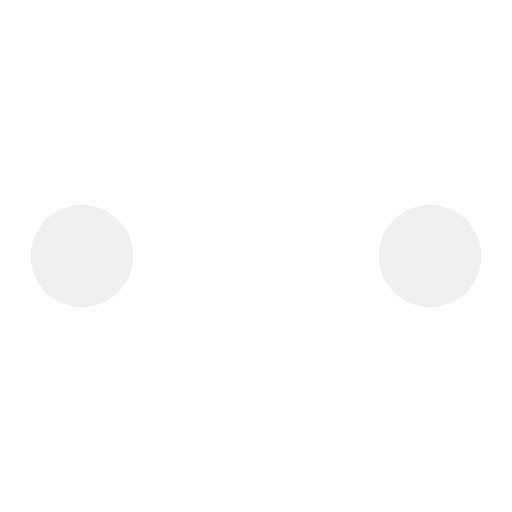
t = 0.00 s
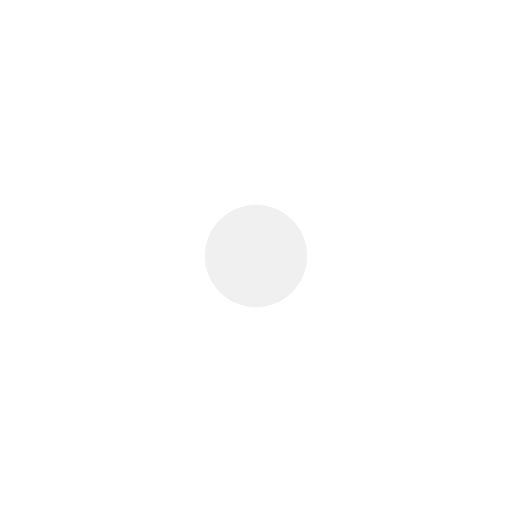
t = 0.38 s
t = 0.81 s: frame unchanged from t = 0.00 s, image omitted
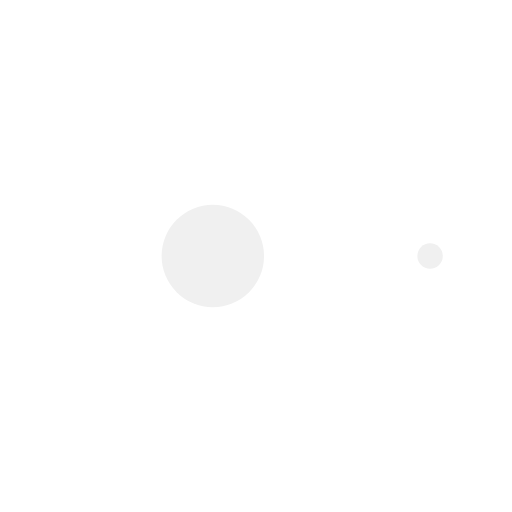
t = 1.19 s
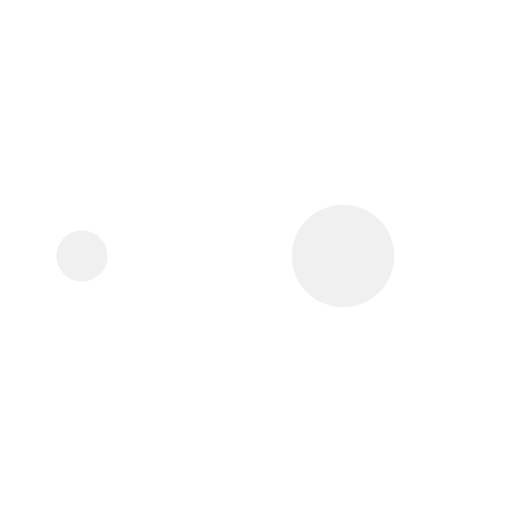
t = 1.63 s
t = 2.00 s: frame unchanged from t = 0.00 s, image omitted

The animated SVG that drew these frames (rendered in a browser with its animation timeline set to each time). Animation: 50 SMIL elements (animate=50); one cycle of 2.00 s.

<?xml version="1.0" encoding="utf-8"?><svg width='60px' height='60px' xmlns="http://www.w3.org/2000/svg" viewBox="0 0 100 100" preserveAspectRatio="xMidYMid" class="uil-ellipsis"><circle cx="16" cy="50" r="10" fill="#ffffff" transform="rotate( 50 50)"><animate id="anir11" attributeName="r" from="0" to="10" begin="0s;anir14.end" dur="0.25s" fill="freeze"></animate><animate id="anir12" attributeName="r" from="10" to="10" begin="anir11.end" dur="1.25s" fill="freeze"></animate><animate id="anir13" attributeName="r" from="10" to="0" begin="anir12.end" dur="0.25s" fill="freeze"></animate><animate id="anir14" attributeName="r" from="0" to="0" begin="anir13.end" dur="0.25s" fill="freeze"></animate><animate id="anix11" attributeName="cx" from="16" to="16" begin="0s;anix18.end" dur="0.25s" fill="freeze"></animate><animate id="anix12" attributeName="cx" from="16" to="16" begin="anix11.end" dur="0.25s" fill="freeze"></animate><animate id="anix13" attributeName="cx" from="16" to="50" begin="anix12.end" dur="0.25s" fill="freeze"></animate><animate id="anix14" attributeName="cx" from="50" to="50" begin="anix13.end" dur="0.25s" fill="freeze"></animate><animate id="anix10" attributeName="cx" from="50" to="84" begin="anix14.end" dur="0.25s" fill="freeze"></animate><animate id="anix16" attributeName="cx" from="84" to="84" begin="anix10.end" dur="0.25s" fill="freeze"></animate><animate id="anix17" attributeName="cx" from="84" to="84" begin="anix16.end" dur="0.25s" fill="freeze"></animate><animate id="anix18" attributeName="cx" from="84" to="16" begin="anix17.end" dur="0.25s" fill="freeze"></animate></circle><circle cx="50" cy="50" r="10" fill="#f0f0f0" transform="rotate( 50 50)"><animate id="anir21" attributeName="r" from="10" to="10" begin="0s;anir25.end" dur="1s" fill="freeze"></animate><animate id="anir22" attributeName="r" from="10" to="0" begin="anir21.end" dur="0.25s" fill="freeze"></animate><animate id="anir23" attributeName="r" from="0" to="0" begin="anir22.end" dur="0.25s" fill="freeze"></animate><animate id="anir24" attributeName="r" from="0" to="10" begin="anir23.end" dur="0.25s" fill="freeze"></animate><animate id="anir25" attributeName="r" from="10" to="10" begin="anir24.end" dur="0.25s" fill="freeze"></animate><animate id="anix21" attributeName="cx" from="16" to="50" begin="0s;anix28.end" dur="0.25s" fill="freeze"></animate><animate id="anix22" attributeName="cx" from="50" to="50" begin="anix21.end" dur="0.25s" fill="freeze"></animate><animate id="anix23" attributeName="cx" from="50" to="84" begin="anix22.end" dur="0.25s" fill="freeze"></animate><animate id="anix24" attributeName="cx" from="84" to="84" begin="anix23.end" dur="0.25s" fill="freeze"></animate><animate id="anix25" attributeName="cx" from="84" to="84" begin="anix24.end" dur="0.25s" fill="freeze"></animate><animate id="anix26" attributeName="cx" from="84" to="16" begin="anix25.end" dur="0.25s" fill="freeze"></animate><animate id="anix27" attributeName="cx" from="16" to="16" begin="anix26.end" dur="0.25s" fill="freeze"></animate><animate id="anix28" attributeName="cx" from="16" to="16" begin="anix27.end" dur="0.25s" fill="freeze"></animate></circle><circle cx="84" cy="50" r="10" fill="#ffffff" transform="rotate( 50 50)"><animate id="anir31" attributeName="r" from="10" to="10" begin="0s;anir35.end" dur="0.5s" fill="freeze"></animate><animate id="anir32" attributeName="r" from="10" to="0" begin="anir31.end" dur="0.25s" fill="freeze"></animate><animate id="anir33" attributeName="r" from="0" to="0" begin="anir32.end" dur="0.25s" fill="freeze"></animate><animate id="anir34" attributeName="r" from="0" to="10" begin="anir33.end" dur="0.25s" fill="freeze"></animate><animate id="anir35" attributeName="r" from="10" to="10" begin="anir34.end" dur="0.75s" fill="freeze"></animate><animate id="anix31" attributeName="cx" from="50" to="84" begin="0s;anix38.end" dur="0.25s" fill="freeze"></animate><animate id="anix32" attributeName="cx" from="84" to="84" begin="anix31.end" dur="0.25s" fill="freeze"></animate><animate id="anix33" attributeName="cx" from="84" to="84" begin="anix32.end" dur="0.25s" fill="freeze"></animate><animate id="anix34" attributeName="cx" from="84" to="16" begin="anix33.end" dur="0.25s" fill="freeze"></animate><animate id="anix35" attributeName="cx" from="16" to="16" begin="anix34.end" dur="0.25s" fill="freeze"></animate><animate id="anix36" attributeName="cx" from="16" to="16" begin="anix35.end" dur="0.25s" fill="freeze"></animate><animate id="anix37" attributeName="cx" from="16" to="50" begin="anix36.end" dur="0.25s" fill="freeze"></animate><animate id="anix38" attributeName="cx" from="50" to="50" begin="anix37.end" dur="0.25s" fill="freeze"></animate></circle><circle cx="84" cy="50" r="10" fill="#f0f0f0" transform="rotate( 50 50)"><animate id="anir41" attributeName="r" from="10" to="0" begin="0s;anir44.end" dur="0.25s" fill="freeze"></animate><animate id="anir42" attributeName="r" from="0" to="0" begin="anir41.end" dur="0.25s" fill="freeze"></animate><animate id="anir43" attributeName="r" from="0" to="10" begin="anir42.end" dur="0.25s" fill="freeze"></animate><animate id="anir44" attributeName="r" from="10" to="10" begin="anir43.end" dur="1.25s" fill="freeze"></animate><animate id="anix41" attributeName="cx" from="84" to="84" begin="0s;anix48.end" dur="0.25s" fill="freeze"></animate><animate id="anix42" attributeName="cx" from="84" to="16" begin="anix41.end" dur="0.25s" fill="freeze"></animate><animate id="anix43" attributeName="cx" from="16" to="16" begin="anix42.end" dur="0.25s" fill="freeze"></animate><animate id="anix44" attributeName="cx" from="16" to="16" begin="anix43.end" dur="0.25s" fill="freeze"></animate><animate id="anix45" attributeName="cx" from="16" to="50" begin="anix44.end" dur="0.25s" fill="freeze"></animate><animate id="anix46" attributeName="cx" from="50" to="50" begin="anix45.end" dur="0.25s" fill="freeze"></animate><animate id="anix47" attributeName="cx" from="50" to="84" begin="anix46.end" dur="0.25s" fill="freeze"></animate><animate id="anix48" attributeName="cx" from="84" to="84" begin="anix47.end" dur="0.25s" fill="freeze"></animate></circle></svg>
